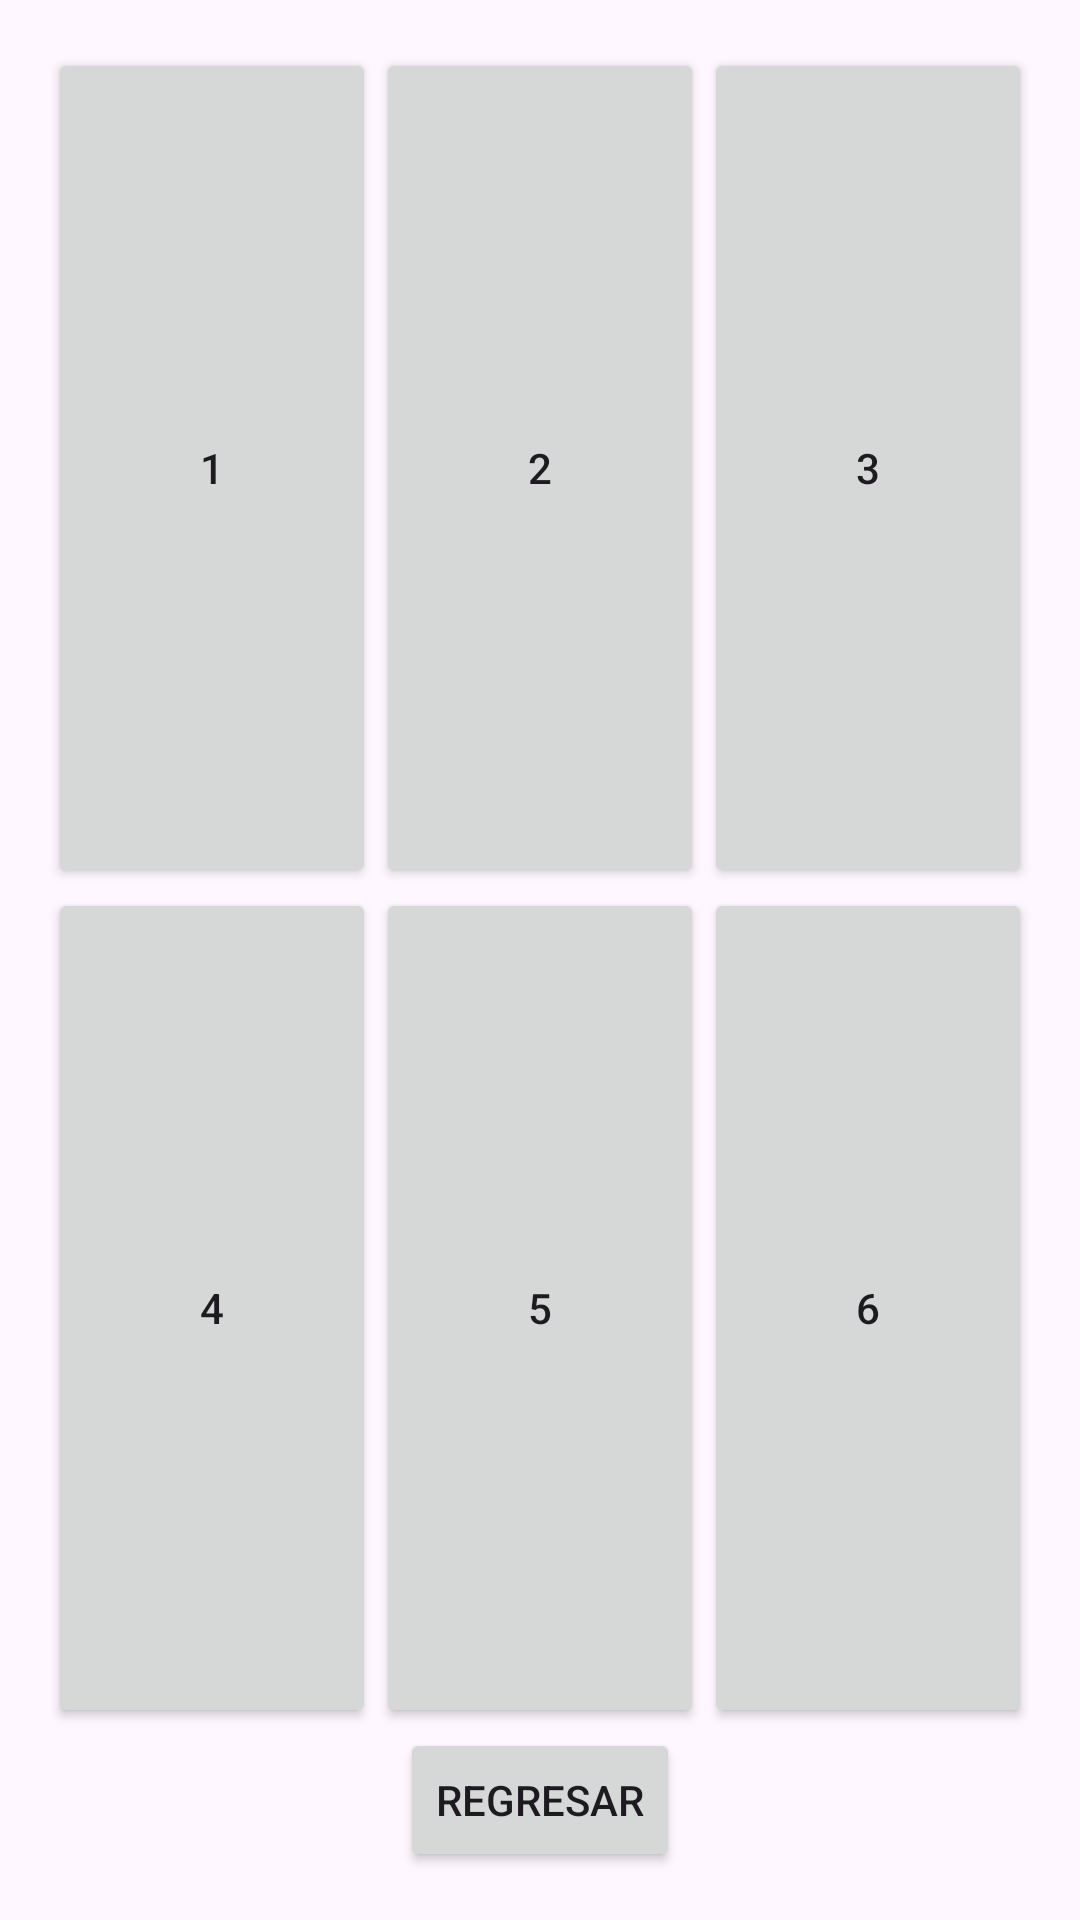

Write the Android layout XML for this screen, with the resource values it uses.
<!-- AndroidManifest.xml: application theme Theme.Layouts_app -->
<!-- res/layout/activity_grid_layout.xml -->
<?xml version="1.0" encoding="utf-8"?>
<GridLayout xmlns:android="http://schemas.android.com/apk/res/android"
    android:layout_width="match_parent"
    android:layout_height="match_parent"
    android:columnCount="3"
    android:padding="16dp"
    android:rowCount="3">

    <Button
        android:layout_width="0dp"
        android:layout_height="0dp"
        android:layout_rowWeight="1"
        android:layout_columnWeight="1"
        android:text="1" />

    <Button
        android:layout_width="0dp"
        android:layout_height="0dp"
        android:layout_rowWeight="1"
        android:layout_columnWeight="1"
        android:text="2" />

    <Button
        android:layout_width="0dp"
        android:layout_height="0dp"
        android:layout_rowWeight="1"
        android:layout_columnWeight="1"
        android:text="3" />

    <Button
        android:layout_width="0dp"
        android:layout_height="0dp"
        android:layout_rowWeight="1"
        android:layout_columnWeight="1"
        android:text="4" />

    <Button
        android:layout_width="0dp"
        android:layout_height="0dp"
        android:layout_rowWeight="1"
        android:layout_columnWeight="1"
        android:text="5" />

    <Button
        android:layout_width="0dp"
        android:layout_height="0dp"
        android:layout_rowWeight="1"
        android:layout_columnWeight="1"
        android:text="6" />

    <Button
        android:id="@+id/btnRegresar"
        android:layout_width="wrap_content"
        android:layout_height="wrap_content"
        android:layout_row="2"
        android:layout_column="0"
        android:layout_columnSpan="3"
        android:layout_gravity="center"
        android:text="Regresar" />
</GridLayout>
<!-- resources referenced by this layout -->
<resources>
  <style name="Theme.Layouts_app" parent="Base.Theme.Layouts_app" />
  <style name="Base.Theme.Layouts_app" parent="Theme.Material3.DayNight.NoActionBar">
          
          
      </style>
</resources>
